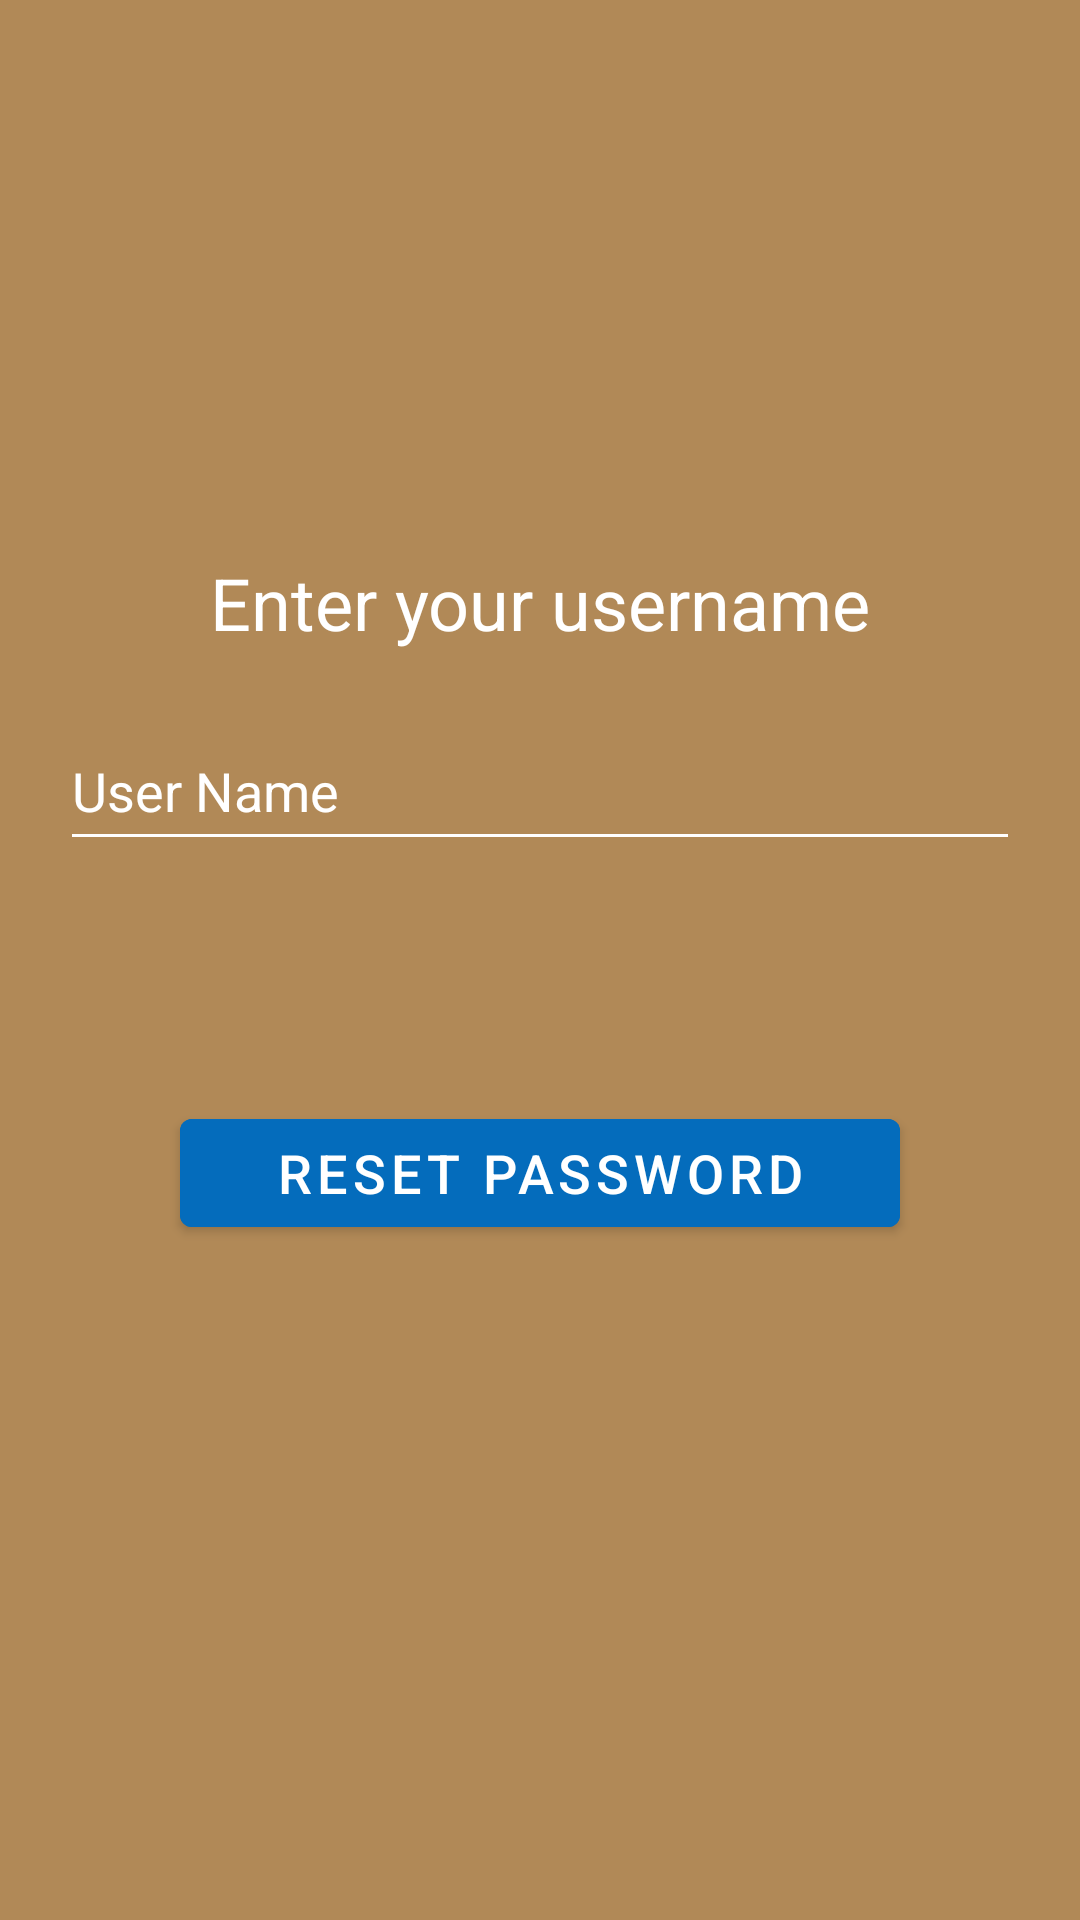

The Android layout XML behind this screen, and the referenced resources:
<!-- AndroidManifest.xml: application theme AppTheme -->
<!-- res/layout/activity_forgot_password.xml -->
<?xml version="1.0" encoding="utf-8"?>
<RelativeLayout xmlns:android="http://schemas.android.com/apk/res/android"
    xmlns:app="http://schemas.android.com/apk/res-auto"
    xmlns:tools="http://schemas.android.com/tools"
    android:id="@+id/main"
    android:layout_width="match_parent"
    android:layout_height="match_parent"
    android:background="@color/teal_700"
    android:gravity="center"
    tools:context=".ForgotPasswordActivity">

    <TextView
        android:layout_width="match_parent"
        android:layout_height="wrap_content"
        android:text="Enter your username"
        android:gravity="center"
        android:id="@+id/forgot_text"
        android:textSize="24sp"
        android:layout_marginTop="20dp"
        android:textColor="@color/white"/>

    <EditText
        android:layout_width="match_parent"
        android:layout_height="50dp"
        android:id="@+id/username"
        android:hint="User Name"
        android:backgroundTint="@color/white"
        android:textColorHint="@color/white"
        android:textColor="@color/white"
        android:layout_below="@+id/forgot_text"
        android:layout_margin="20dp"/>

    <Button
        android:layout_width="match_parent"
        android:layout_height="wrap_content"
        android:id="@+id/reset_btn"
        android:gravity="center"
        android:text="Reset password"
        android:layout_margin="60dp"
        android:layout_below="@+id/username"
        android:backgroundTint="@color/navy_blue"
        android:textSize="18sp"/>


</RelativeLayout>
<!-- resources referenced by this layout -->
<resources>
  <color name="navy_blue">#046CBC</color>
  <color name="teal_700">#B18957</color>
  <color name="white">#FFFFFFFF</color>
  <style name="AppTheme" parent="Theme.MaterialComponents.DayNight.DarkActionBar" />
</resources>
